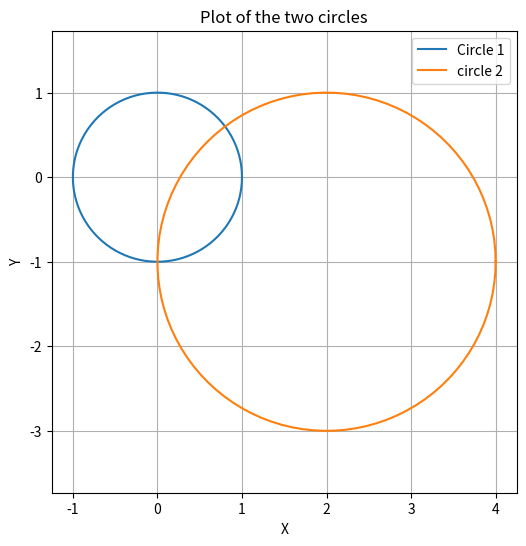

Recreate this plot in Python.
import matplotlib.pyplot as plt
import numpy as np

# First Circle
r1 = 1  # radius of first circle
center1 = (0, 0)  # center of first circle

# Second circle
r2 = 2  # radius of second circle
center2 = (2, -1)  # center of second circle

# parametric points of the first circle
theta1 = np.linspace(0, 2*np.pi, 100)
x1 = center1[0] + r1 * np.cos(theta1)
y1 = center1[1] + r1 * np.sin(theta1)

# parametric points of the second circle
theta2 = np.linspace(0, 2*np.pi, 100)
x2 = center2[0] + r2 * np.cos(theta2)
y2 = center2[1] + r2 * np.sin(theta2)

# Plot
plt.figure(figsize=(6, 6))
plt.plot(x1, y1, label='Circle 1')
plt.plot(x2, y2, label='circle 2')
plt.axis('equal')  # axis
plt.xlabel('X')
plt.ylabel('Y')
plt.title('Plot of the two circles')
plt.legend()
plt.grid(True)
plt.show()
